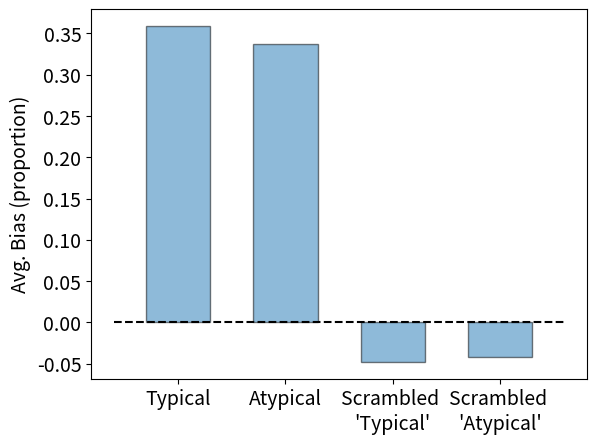

The matplotlib source for this figure:
import numpy as np
import matplotlib.pyplot as plt
import matplotlib

matplotlib.rcParams.update({'font.size': 14})
np.random.seed(2)

def E_T_c_M(m, mu_o, sigma_o, sigma_T):
    return (sigma_T ** 2 * mu_o + sigma_o**2 * m) / (sigma_o ** 2 + sigma_T**2)

# p(c|M)
def p_c_M(M, mu_c, sigma_c, sigma_T):
    sigma_2 = sigma_c**2 + sigma_T**2

    p = 1 /np.sqrt(sigma_2) * np.exp(-(M - mu_c) ** 2 / 2 / sigma_2)
    return p

# handling 2 dim cases
sigma_c = [1,1]
sigma_c_large_var = [200,200]
sigma_T = [0.3, 0.3]

alpha1 = 0.05
alpha2 = 0.95


typical = []
atypical = []

cmp_typical = []
cmp_atypical = []

def calculate_portion(encoded, target):
    error = np.linalg.norm(encoded - target)
    unadjusted_biase = np.linalg.norm(target) - np.linalg.norm(encoded)
    return unadjusted_biase / error

def draw_error_bar(array1, array2, array3, array4):
    mean1 = np.mean(array1)
    std1 = np.std(array1)
    mean2 = np.mean(array2)
    std2 = np.std(array2)
    mean3 = np.mean(array3)
    std3 = np.std(array3)
    mean4 = np.mean(array4)
    std4 = np.std(array4)

    # Data for plotting
    means = [mean1, mean2, mean3, mean4]
    stds = [std1, std2, std3, std4]
    positions = [1, 1.5, 2, 2.5]  # X positions for the plot
    bar_width = 0.3  # Width of the bars

    # Create bar plot
    plt.bar(positions, means, \
        width=bar_width, align='center', alpha=0.5, \
            ecolor='black', capsize=10, edgecolor='black', linewidth=1, \
                 error_kw=dict(lw=1, capsize=5, capthick=1))
    
    # Add a horizontal line
    line = np.arange(0.7,2.9,0.1)
    plt.plot(line, [0] * len(line), 'k--')
    
    # Adding labels and title
    plt.xticks(positions, ['Typical', 'Atypical', "Scrambled \n'Typical'", "Scrambled \n'Atypical'"])
    plt.ylabel('Avg. Bias (proportion)')
    plt.savefig("Figure5.pdf",  bbox_inches='tight', format='pdf')
    plt.show()


# create points that have the same distance to the center (0, 0)
center = np.array([0, 0])
center2 = np.array([0, 0])

# Define the radius of the circle
radius = 2
num_points = 10

# Generate points
def generate_random_points(num_points, radius):
    # Generate random angles
    theta = 2 * np.pi * np.random.rand(num_points)
    # Generate random radii
    r = radius * np.sqrt(np.random.rand(num_points))
    # Convert polar to Cartesian coordinates
    x = r * np.cos(theta)
    y = r * np.sin(theta)
    return x, y

x, y = generate_random_points(num_points, radius)


def generate_error_portion(point, alpha, sigma_c):
    num_m = 3
    m = np.random.normal(point, sigma_T, (num_m,2))
    m = m.mean(axis=0)
    # m = point
    # for atypical:
    e_t_m_0 = E_T_c_M(m[0], mu_o=0, sigma_o=sigma_c[0], sigma_T=sigma_T[0])
    e_t_m_1 = E_T_c_M(m[1], mu_o=0, sigma_o=sigma_c[1], sigma_T=sigma_T[1])

    e_t_m = np.array([e_t_m_0, e_t_m_1])

    e_t_m_0_2 = E_T_c_M(m[0], mu_o=center2[0], sigma_o=sigma_c[0], sigma_T=sigma_T[0])
    e_t_m_1_2 = E_T_c_M(m[1], mu_o=center2[1], sigma_o=sigma_c[1], sigma_T=sigma_T[1])

    e_t_m_2 = np.array([e_t_m_0_2, e_t_m_1_2])
    return calculate_portion((1-alpha) * e_t_m + alpha * e_t_m_2, point)


for xx in x:
    for yy in y:
        point = np.array([xx, yy])
        for i in range(100):
            typical.append(generate_error_portion(point, alpha1, sigma_c=sigma_c))
            atypical.append(generate_error_portion(point, alpha2, sigma_c=sigma_c))

            cmp_typical.append(generate_error_portion(point, alpha1, sigma_c=sigma_c_large_var))
            cmp_atypical.append(generate_error_portion(point, alpha2, sigma_c=sigma_c_large_var))

draw_error_bar(typical, atypical, cmp_typical, cmp_atypical)
